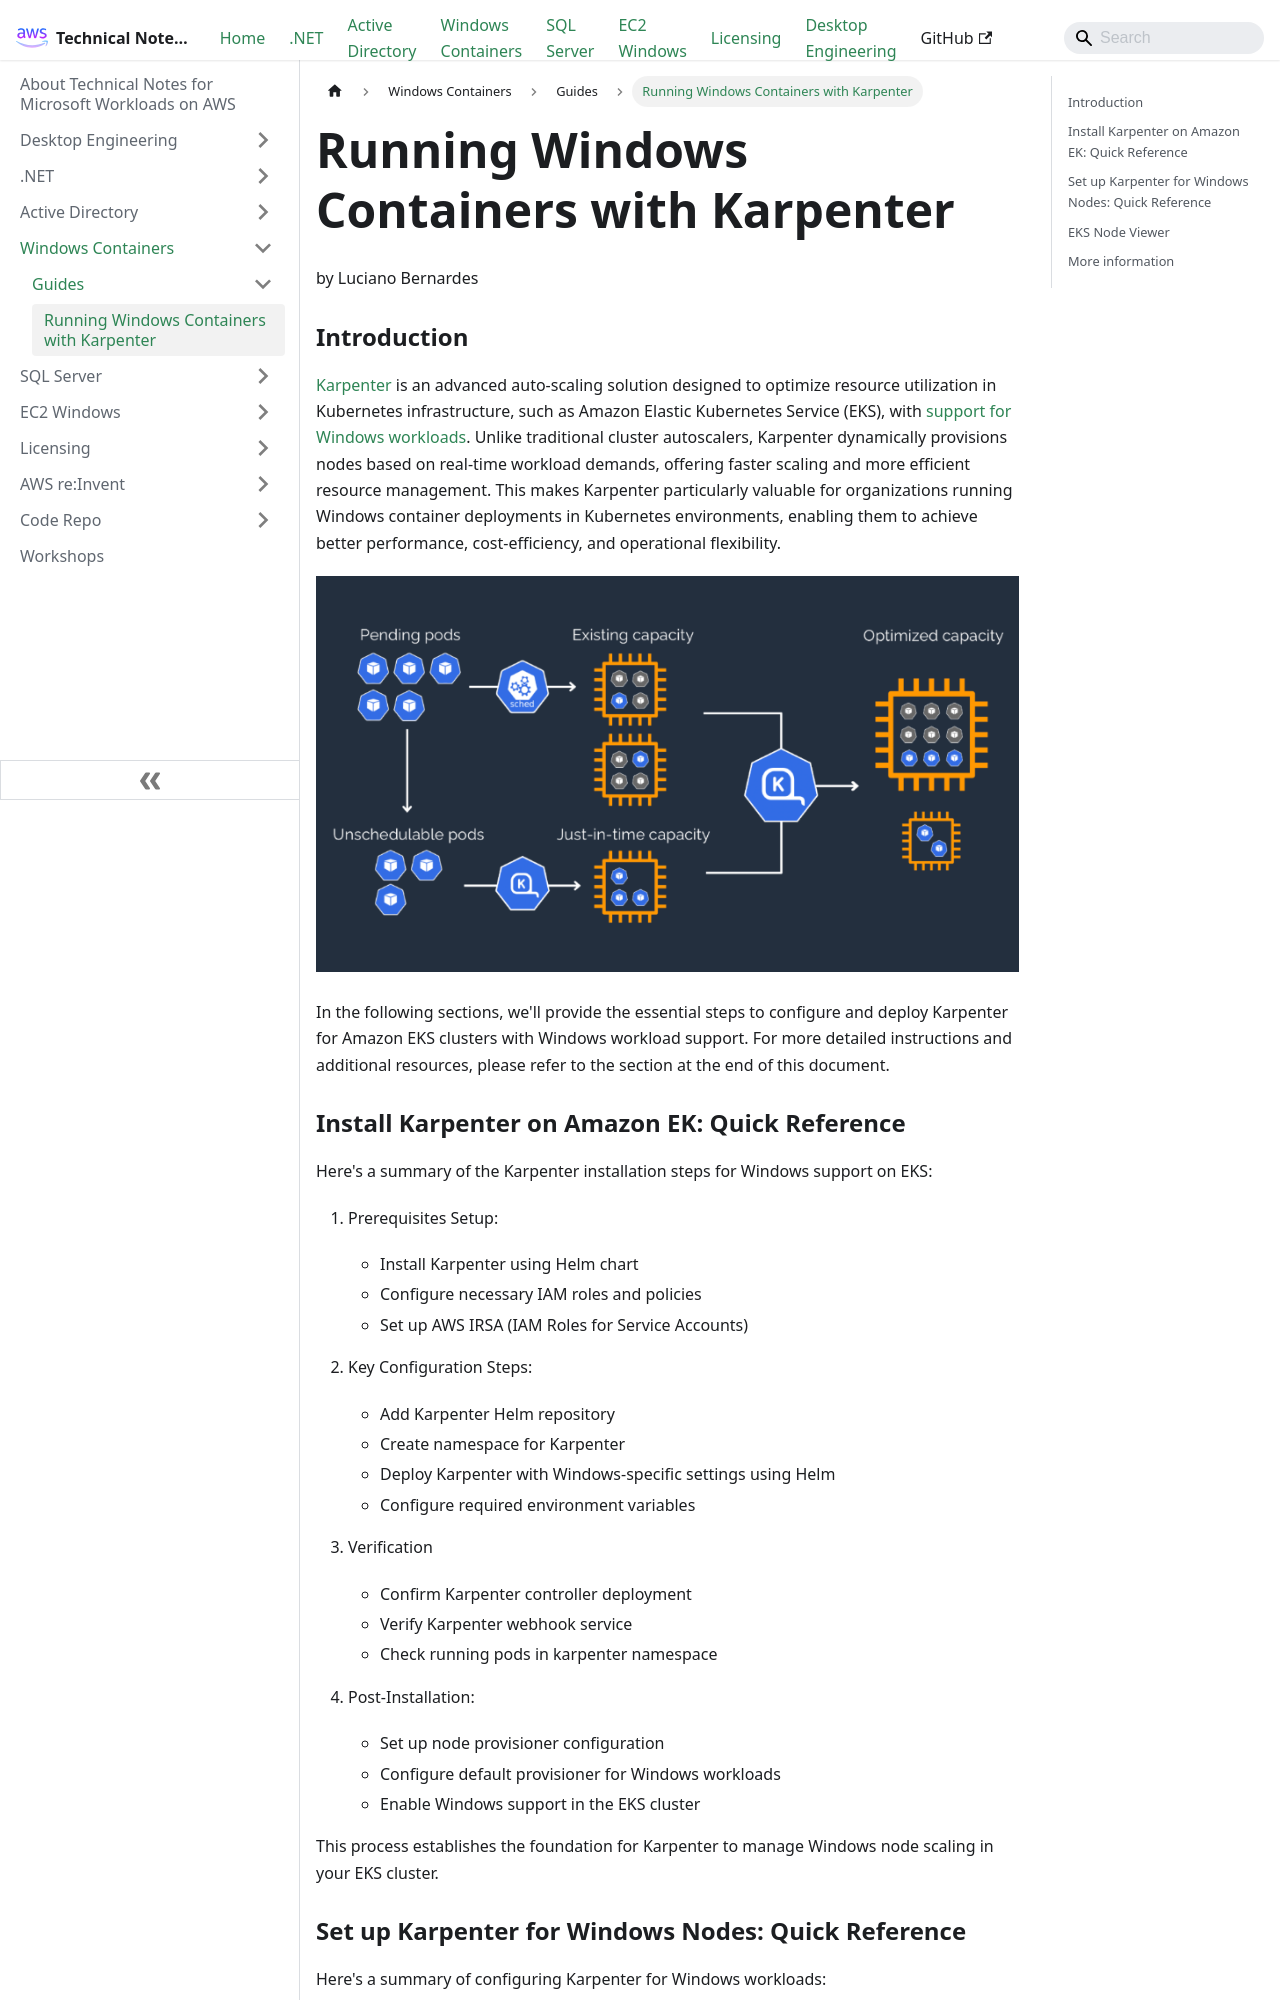

repository: aws-samples/technical-notes-for-microsoft-workloads-on-aws · page: Windows Containers/Guides/Running_Windows_Containers_with_Karpenter/index.html · generator: docusaurus

---
sidebar_position: 10
sidebar_label: Running Windows Containers with Karpenter
---

# Running Windows Containers with Karpenter
by Luciano Bernardes

### Introduction
[Karpenter](https://karpenter.sh/) is an advanced auto-scaling solution designed to optimize resource utilization in Kubernetes infrastructure, such as Amazon Elastic Kubernetes Service (EKS), with [support for Windows workloads](https://aws.amazon.com/about-aws/whats-new/2023/07/karpenter-windows-containers/). Unlike traditional cluster autoscalers, Karpenter dynamically provisions nodes based on real-time workload demands, offering faster scaling and more efficient resource management. This makes Karpenter particularly valuable for organizations running Windows container deployments in Kubernetes environments, enabling them to achieve better performance, cost-efficiency, and operational flexibility.

![IMAGE1](IMG/IMG-1.png)

In the following sections, we'll provide the essential steps to configure and deploy Karpenter for Amazon EKS clusters with Windows workload support. For more detailed instructions and additional resources, please refer to the section at the end of this document.

### Install Karpenter on Amazon EK: Quick Reference
Here's a summary of the Karpenter installation steps for Windows support on EKS:

1. Prerequisites Setup:
   - Install Karpenter using Helm chart
   - Configure necessary IAM roles and policies
   - Set up AWS IRSA (IAM Roles for Service Accounts)

2. Key Configuration Steps:
   - Add Karpenter Helm repository
   - Create namespace for Karpenter
   - Deploy Karpenter with Windows-specific settings using Helm
   - Configure required environment variables

3. Verification
   - Confirm Karpenter controller deployment
   - Verify Karpenter webhook service
   - Check running pods in karpenter namespace

4. Post-Installation:
   - Set up node provisioner configuration
   - Configure default provisioner for Windows workloads
   - Enable Windows support in the EKS cluster

This process establishes the foundation for Karpenter to manage Windows node scaling in your EKS cluster.
